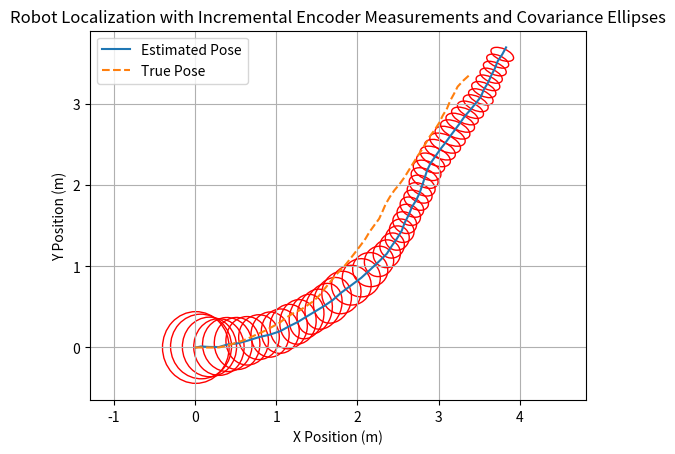

This figure's Python source:
import numpy as np
import matplotlib.pyplot as plt
from matplotlib.patches import Ellipse


# Number of particles for Monte Carlo Localization
num_particles = 1000

# Define the robot's true initial pose (x, y, theta)
true_pose = np.array([0.0, 0.0, 0.0])

# Define the motion parameters
linear_velocity = 1.0  # The robot's linear velocity (m/s)
time_interval = 0.1  # Time interval between updates (seconds)
motion_noise = 0.1  # Noise added to the robot's motion


# Simulate the robot's linear motion based on the motion parameters
def simulate_motion(pose):
    x, y, theta = pose
    x += linear_velocity * np.cos(theta) * time_interval
    y += linear_velocity * np.sin(theta) * time_interval
    theta = np.random.normal(theta, motion_noise)
    return np.array([x, y, theta])


# Simulate incremental encoder measurements with noise
def simulate_encoder_measurement_incremental(true_pose, prev_pose):
    encoder_increments = true_pose - prev_pose
    encoder_increments += np.random.normal(0, 0.1, 3)
    return encoder_increments


# Initialize particles randomly around the true pose
particles = np.random.normal(true_pose, [0.5, 0.5, 0.1], size=(num_particles, 3))

# Lists to store pose estimates and true poses for plotting
pose_estimates = [particles.mean(axis=0)]
true_poses = [true_pose]

# Perform Monte Carlo Localization for 50 time steps
num_time_steps = 50
# Lists to store covariance matrices for each time step
cov_matrices = []

# Perform Monte Carlo Localization for 50 time steps
for t in range(num_time_steps):
    # Simulate motion for each particle
    particles = np.array([simulate_motion(p) for p in particles])

    # Simulate incremental encoder measurements for each particle
    encoder_increments = np.array([simulate_encoder_measurement_incremental(p, true_poses[-1]) for p in particles])

    # Update particle weights based on the similarity to encoder increments
    weights = np.exp(-0.5 * np.sum((encoder_increments - true_poses[-1]) ** 2, axis=1))
    weights /= np.sum(weights)

    # Resampling - randomly sample particles with replacement based on weights
    indices = np.random.choice(num_particles, num_particles, p=weights)
    particles = particles[indices]

    # Store the mean pose estimate and the true pose for plotting
    pose_estimates.append(particles.mean(axis=0))
    true_pose = simulate_motion(true_pose)
    true_poses.append(true_pose)

    # Calculate covariance matrix for particles
    cov_matrix = np.cov(particles[:, :2], rowvar=False)
    cov_matrices.append(cov_matrix)

# Convert pose_estimates and true_poses lists to numpy arrays
pose_estimates = np.array(pose_estimates)
true_poses = np.array(true_poses)

# Plot the results with covariance ellipses
fig, ax = plt.subplots()
ax.plot(pose_estimates[:, 0], pose_estimates[:, 1], label="Estimated Pose")
ax.plot(true_poses[:, 0], true_poses[:, 1], label="True Pose", linestyle="--")

for t in range(num_time_steps):
    cov_matrix = cov_matrices[t]
    pose_estimate = pose_estimates[t, :2]
    ellipse = Ellipse(xy=pose_estimate, width=2 * np.sqrt(cov_matrix[0, 0]), height=2 * np.sqrt(cov_matrix[1, 1]),
                      angle=np.degrees(np.arctan2(cov_matrix[1, 0], cov_matrix[0, 0])), edgecolor='r', fc='None')
    ax.add_patch(ellipse)

plt.xlabel("X Position (m)")
plt.ylabel("Y Position (m)")
plt.title("Robot Localization with Incremental Encoder Measurements and Covariance Ellipses")
plt.legend()
plt.grid()
plt.axis('equal')  # Equal aspect ratio for x and y axes
plt.show()